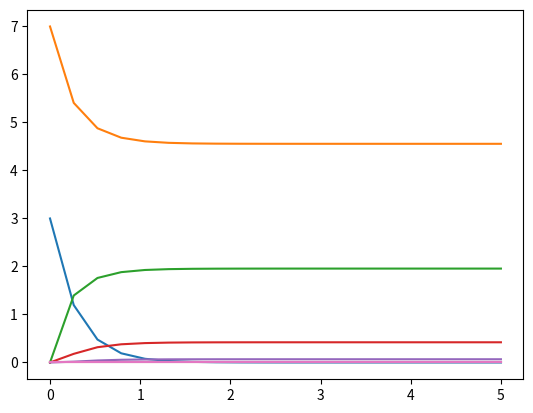
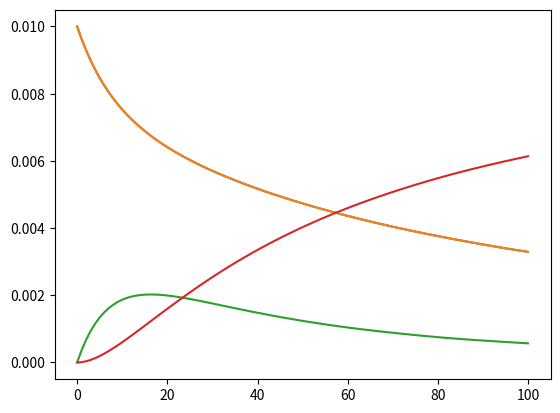

These figures' Python source, in order:
import numpy as np
from matplotlib import pyplot as plt
from scipy.integrate import solve_ivp


def simulate_reaction_set(reaction_matrix,reaction_rates,initial_concentrations,times,constants=None):
    if constants is None:
        constants=np.zeros_like(initial_concentrations).astype(bool)

    assert reaction_matrix.ndim == 3
    assert reaction_rates.ndim == 2
    assert initial_concentrations.ndim == 1

    assert reaction_matrix.shape[1]==2
    assert reaction_rates.shape[1]==2

    assert reaction_rates.shape[0] == reaction_matrix.shape[0]
    assert initial_concentrations.shape[0] == reaction_matrix.shape[2]

    assert times.ndim == 1
    assert times.shape[0]>=2

    assert constants.ndim==1
    assert constants.shape[0]==initial_concentrations.shape[0]

    reaction_indices=np.arange(reaction_matrix.shape[0])
    reactand_indices=np.arange(reaction_matrix.shape[2])
    ln_reaction_rates=np.log(reaction_rates)

    constant_fac=(~constants).astype(int)

    def fun(t,y):
        dc=np.zeros_like(y)
        log_y=np.log(y)
        #print("log_y",log_y)

        for reac_idx in reaction_indices:
            reaction=reaction_matrix[reac_idx]
            ln_rate=ln_reaction_rates[reac_idx]

            #forward
            v_fwd=ln_rate[0]+np.nan_to_num(reaction[0]*log_y).sum()
            v_fwd=np.exp(v_fwd)
            dc-=v_fwd*reaction[0]
            dc+=v_fwd*reaction[1]
            #for r_idx in reactand_indices:
            #    c[i]+=

            #backwards
            v_bwd=ln_rate[1]+np.nan_to_num(reaction[1]*log_y).sum()
            v_bwd=np.exp(v_bwd)
            dc-=v_bwd*reaction[1]
            dc+=v_bwd*reaction[0]
            #print(v_fwd,v_bwd)
            #print(reaction[0]*log_y,reaction[1]*log_y)
            #print(np.nan_to_num(reaction[0]*log_y),np.nan_to_num(reaction[1]*log_y))
            #break

        dc*=constant_fac




        return dc

    if times.shape[0]>2:
        t_eval=times
    else:
        t_eval=None
    return solve_ivp(fun, (times.min(),times.max()), initial_concentrations,t_eval=t_eval)

if __name__ == '__main__':
    rm=[
        [[1,1,0,0,0,0,0],[0,0,1,0,0,0,0]],
        [[1,0,1,0,0,0,0],[0,0,0,1,0,0,0]],
        [[1,0,0,1,0,0,0],[0,0,0,0,1,0,0]],
    ]
    rc=[
        [0.5,0],
        [0.5,0],
        [0.5,0],
    ]
    ic=[3,7,0,0,0,0,0]
    rm=np.array(rm)
    rc=np.array(rc)
    ic=np.array(ic)
    times = np.linspace(0,5,20)
    r=simulate_reaction_set(rm, rc, ic, times)
    for c in  r["y"]:
        plt.plot(r["t"],c)
    plt.show()
    plt.close()


    rm=[
        [[1,1,0,0],[0,0,1,0]],
        [[0,0,1,0],[0,0,0,1]],
    ]
    rc=[
        [4,0.04],
        [0.05,0],
    ]
    ic=[0.01,0.01,0,0]
    rm=np.array(rm)
    rc=np.array(rc)
    ic=np.array(ic)
    times = np.linspace(0,100,100)
    r=simulate_reaction_set(rm, rc, ic, times,constants=np.array([False,False,False,False]))
    for c in  r["y"]:
        plt.plot(r["t"],c)
    plt.show()
    plt.close()
